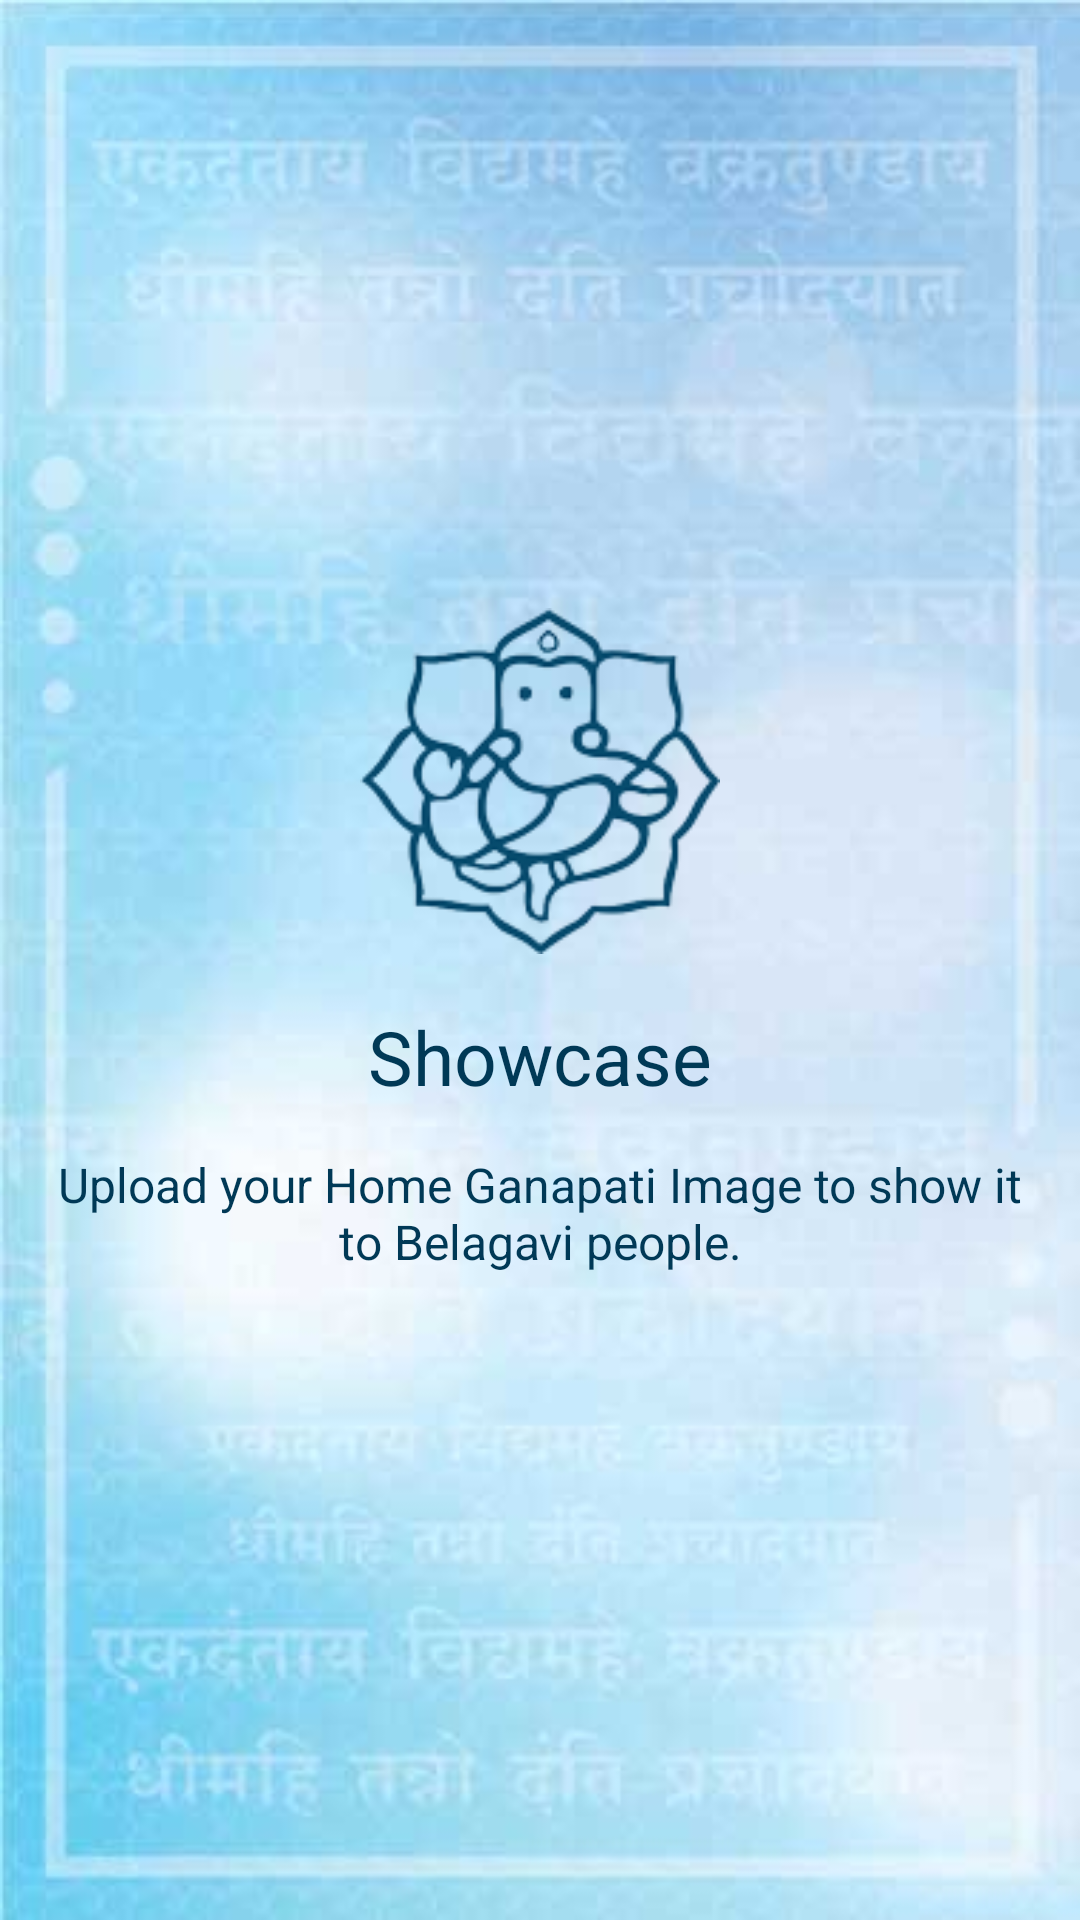

Android layout source for this screen:
<!-- AndroidManifest.xml: application theme AppTheme -->
<!-- res/layout/activity_slide3.xml -->
<?xml version="1.0" encoding="utf-8"?>
<RelativeLayout xmlns:android="http://schemas.android.com/apk/res/android"
    android:layout_width="match_parent"
    android:layout_height="match_parent"
    android:background="@drawable/slidethree">

    <LinearLayout
        android:layout_width="wrap_content"
        android:layout_height="wrap_content"
        android:layout_centerInParent="true"
        android:gravity="center_horizontal"
        android:orientation="vertical">

        <ImageView
            android:layout_width="@dimen/img_width_height"
            android:layout_height="@dimen/img_width_height"
            android:src="@drawable/slidethreefront" />

        <TextView
            android:layout_width="wrap_content"
            android:layout_height="wrap_content"
            android:text="@string/slide_3_title"
            android:paddingTop="15dp"
            android:textColor="#003956"
            android:textSize="@dimen/slide_title" />

        <TextView
            android:layout_width="wrap_content"
            android:layout_height="wrap_content"
            android:padding="15dp"
            android:text="@string/slide_3_desc"
            android:textAlignment="center"
            android:textColor="#003956"
            android:textSize="@dimen/slide_desc" />

    </LinearLayout>

</RelativeLayout>
<!-- resources referenced by this layout -->
<resources>
  <dimen name="img_width_height">120dp</dimen>
  <dimen name="slide_desc">16sp</dimen>
  <dimen name="slide_title">25sp</dimen>
  <!-- drawable slidethree: jpg bitmap (drawable, 13068 bytes) -->
  <!-- drawable slidethreefront: png bitmap (drawable, 20748 bytes) -->
  <string name="slide_3_desc">Upload your Home Ganapati Image to show it to Belagavi people.</string>
  <string name="slide_3_title">Showcase</string>
  <style name="AppTheme" parent="Theme.AppCompat.Light.DarkActionBar">
          
          <item name="colorPrimary">@color/colorPrimary</item>
          <item name="colorPrimaryDark">@color/colorPrimaryDark</item>
          <item name="colorAccent">@color/colorAccent</item>
          <item name="windowActionBar">false</item>
          <item name="windowNoTitle">true</item>
      </style>
  <color name="colorPrimary">#607D8B</color>
  <color name="colorPrimaryDark">#455A64</color>
  <color name="colorAccent">#4CAF50</color>
</resources>
